Run: headless pygame with SDL's dummy video driver; simulated clock (each Clock.tick advances the game by its frame time, no real sleeping); random seed 0; keys injected as events and as key.get_pressed() state; no mouse input.
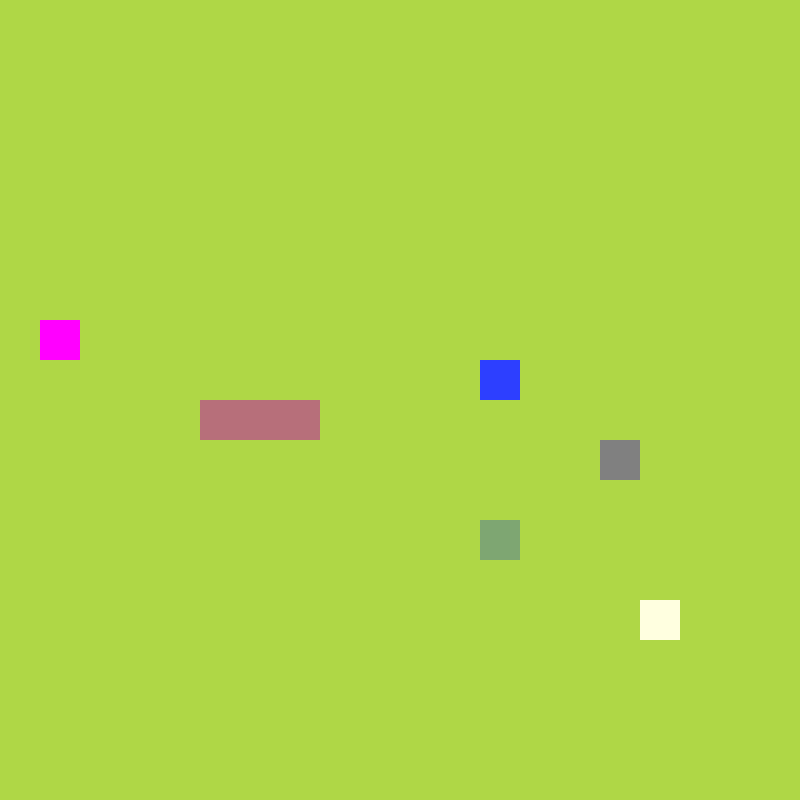
Frame 1 of 4 · flips 1–60 · no input
Frame 2 of 4 · flips 61–180 · tapped SPACE, RETURN · held RIGHT (→), D · screen unchanged from frame 1, image omitted
Frame 3 of 4 · flips 181–300 · held DOWN (↓), S · screen unchanged from frame 2, image omitted
Frame 4 of 4 · flips 301–420 · held LEFT (←), A, UP (↑), W · screen unchanged from frame 3, image omitted

The pygame program that drew these frames:

import pygame
from pygame.math import Vector2
import random
import sys

class AppleFruit():

    def __init__(self):
        self.x = random.randint(0, 19)
        self.y = random.randint(0, 19)
        self.pos = Vector2(self.x, self.y)

    def draw_apple(self):
        apple_rect = pygame.Rect(self.pos.x * 40, self.pos.y * 40, 40, 40)
        pygame.draw.rect(screen, (126, 166, 114) , apple_rect)


class DragonfruitFruit():

    def __init__(self):
        self.x = random.randint(0, 19)
        self.y = random.randint(0, 19)
        self.pos = Vector2(self.x, self.y)

    def draw_dragonfruit(self):
        dragonfruit_rect = pygame.Rect(self.pos.x * 40, self.pos.y * 40, 40, 40)
        pygame.draw.rect(screen, (255, 0, 255), dragonfruit_rect)


class BananaFruit():

    def __init__(self):
        self.x = random.randint(0, 19)
        self.y = random.randint(0, 19)
        self.pos = Vector2(self.x, self.y)

    def draw_banana(self):
        banana_rect = pygame.Rect(self.pos.x * 40, self.pos.y * 40, 40, 40)
        pygame.draw.rect(screen, (255, 255, 224), banana_rect)


class BlueberryFruit():

    def __init__(self):
        self.x = random.randint(0, 19)
        self.y = random.randint(0, 19)
        self.pos = Vector2(self.x, self.y)

    def draw_blueberry(self):
        blueberry_rect = pygame.Rect(self.pos.x * 40, self.pos.y * 40, 40, 40)
        pygame.draw.rect(screen, (45, 63, 255), blueberry_rect)


class TrashPile():

    def __init__(self):
        self.x = random.randint(0, 19)
        self.y = random.randint(0, 19)
        self.pos = Vector2(self.x, self.y)

    def draw_trash(self):
        trash_rect = pygame.Rect(self.pos.x * 40, self.pos.y * 40, 40, 40)
        pygame.draw.rect(screen, (128, 128, 128), trash_rect)


class Snake():

    def __init__(self):
        self.body = [Vector2(5, 10), Vector2(6, 10), Vector2(7, 10)]
        self.direction = Vector2(1, 0)

    def move_snake(self):
        body_copy = self.body[:-1]
        body_copy.insert(0, body_copy[0] + self.direction)
        self.body = body_copy[:]

    def draw_snake(self):
        for block in self.body:
            block_rect = pygame.Rect(block.x * 40, block.y * 40, 40, 40)
            pygame.draw.rect(screen, (183, 111, 122), block_rect)


pygame.init()
cell_size = 40
cell_number = 20
screen = pygame.display.set_mode((cell_number * cell_size, cell_number * cell_size))
clock = pygame.time.Clock()

apple = AppleFruit()
dragonfruit = DragonfruitFruit()
banana = BananaFruit()
blueberry = BlueberryFruit()
trash = TrashPile()
snake = Snake()

SCREEN_UPDATE = pygame.USEREVENT
pygame.time.set_timer(SCREEN_UPDATE, 150)

while True:
    for event in pygame.event.get():
        if event.type == pygame.QUIT:
            pygame.quit()
            sys.exit()
        if event.type == SCREEN_UPDATE:
            snake.move_snake()
        if event.type == pygame.KEYDOWN:
            if event.key == pygame.K_UP:
                snake.direction = Vector2(0, -1)
            if event.key == pygame.K_DOWN:
                snake.direction = Vector2(0, 1)
            if event.key == pygame.K_RIGHT:
                snake.direction = Vector2(1, 0)
            if event.key == pygame.K_LEFT:
                snake.direction = Vector2(-1, 0)
        
    screen.fill(pygame.Color(175, 215, 70))

    apple.draw_apple()
    dragonfruit.draw_dragonfruit()
    banana.draw_banana()
    blueberry.draw_blueberry()
    trash.draw_trash()
    snake.draw_snake()

    pygame.display.update()
    clock.tick(60)

if __name__ == "__main__":
    main()
